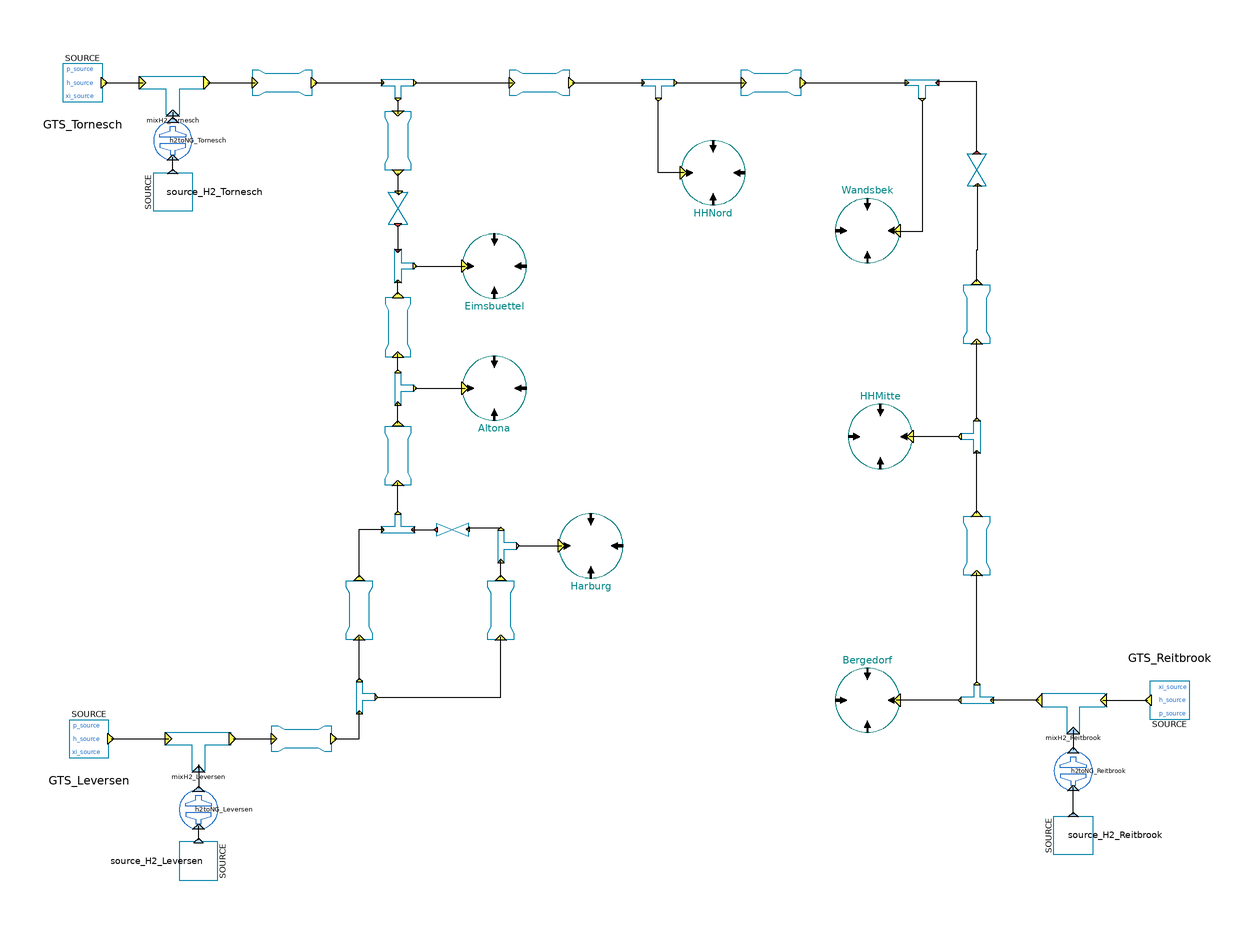

Above is the diagram view of the following Modelica model: its components placed by their Placement annotations and its connect equations drawn as lines.

model StatCycleGasGridHamburg



//________________________________________________________________________________//
// Component of the TransiEnt Library, version: 2.0.1                             //
//                                                                                //
// Licensed by Hamburg University of Technology under the 3-BSD-clause.           //
// Copyright 2021, Hamburg University of Technology.                              //
//________________________________________________________________________________//
//                                                                                //
// TransiEnt.EE, ResiliEntEE, IntegraNet and IntegraNet II are research projects  //
// supported by the German Federal Ministry of Economics and Energy               //
// (FKZ 03ET4003, 03ET4048, 0324027 and 03EI1008).                                //
// The TransiEnt Library research team consists of the following project partners://
// Institute of Engineering Thermodynamics (Hamburg University of Technology),    //
// Institute of Energy Systems (Hamburg University of Technology),                //
// Institute of Electrical Power and Energy Technology                            //
// (Hamburg University of Technology)                                             //
// Fraunhofer Institute for Environmental, Safety, and Energy Technology UMSICHT, //
// Gas- und Wärme-Institut Essen						  //
// and                                                                            //
// XRG Simulation GmbH (Hamburg, Germany).                                        //
//________________________________________________________________________________//





   import TransiEnt;
   import      Modelica.Units.SI;
   extends TransiEnt.Basics.Icons.ModelStaticCycle;
   outer TransiEnt.SimCenter simCenter;

   parameter TILMedia.VLEFluidTypes.BaseVLEFluid medium=simCenter.gasModel1 "Medium to be used";
   parameter TILMedia.VLEFluidTypes.BaseVLEFluid medium_H2=simCenter.gasModel3 "Medium to be used";
   parameter Boolean quadraticPressureLoss=false "Nominal point pressure loss; set to true for quadratic coefficient";
   parameter SI.MassFlowRate m_flow_nom_unscaled= 33.23048206 "Nominal mass flow rate Reitbrook";
   parameter SI.MassFlowRate m_flow_nom= simCenter.f_gasDemand*m_flow_nom_unscaled "Nominal mass flow rate Hamburg";
   parameter SI.MassFlowRate m_flow_unscaled= 26.64515586 "Mass flow rate Reitbrook";
   parameter SI.MassFlowRate m_flow= simCenter.f_gasDemand*m_flow_unscaled "Mass flow rate Hamburg";
   parameter Real f_Rei=0.4300196919 "Share of gas mass coming from Reitbrook";
   parameter Real f_Lev=0.271845032 "Share of gas mass coming from Leversen";
   parameter Real f_Tor=0.298135276 "Share of gas mass coming from Tornesch";

   parameter SI.Pressure p_source=simCenter.p_eff_2 + simCenter.p_amb_const "|Sources|Natural Gas|Absolute pressure";
   parameter SI.SpecificEnthalpy h_source=-1849.95 "|Sources|Natural Gas|Specific enthalpy";
   parameter SI.MassFraction xi_source[medium.nc - 1]=medium.xi_default "|Sources|Natural Gas|Mass specific composition";

   parameter SI.MassFlowRate m_flow_feedIn_Tornesch=0.0 "|Sources|Feed-In Station|Mass flow rate";
   parameter SI.Temperature T_feedIn_Tornesch=simCenter.T_ground "|Sources|Feed-In Station|Temperature";
   parameter SI.MassFraction xi_feedIn_Tornesch[medium_H2.nc - 1]=zeros(medium_H2.nc - 1) "|Sources|Feed-In Station|Mass specific composition";

   parameter SI.MassFlowRate m_flow_feedIn_Leversen=0.0 "|Sources|Feed-In Station|Mass flow rate";
   parameter SI.Temperature T_feedIn_Leversen=simCenter.T_ground "|Sources|Feed-In Station|Temperature";
   parameter SI.MassFraction xi_feedIn_Leversen[medium_H2.nc - 1]=zeros(medium_H2.nc - 1) "|Sources|Feed-In Station|Mass specific composition";

   parameter SI.MassFlowRate m_flow_feedIn_Reitbrook=0.0 "|Sources|Feed-In Station|Mass flow rate";
   parameter SI.Temperature T_feedIn_Reitbrook=simCenter.T_ground "|Sources|Feed-In Station|Temperature";
   parameter SI.MassFraction xi_feedIn_Reitbrook[medium_H2.nc - 1]=zeros(medium_H2.nc - 1) "|Sources|Feed-In Station|Mass specific composition";

   parameter SI.MassFlowRate m_flow_Harburg=m_flow/7 "|Districts|Sinks|Mass flow rate";
   parameter SI.MassFlowRate m_flow_Altona=m_flow/7 "|Districts|Sinks|Mass flow rate";
   parameter SI.MassFlowRate m_flow_Eimsbuettel=m_flow/7 "|Districts|Sinks|Mass flow rate";
   parameter SI.MassFlowRate m_flow_HHNord=m_flow/7 "|Districts|Sinks|Mass flow rate";
   parameter SI.MassFlowRate m_flow_Wandsbek=m_flow/7 "|Districts|Sinks|Mass flow rate";
   parameter SI.MassFlowRate m_flow_HHMitte=m_flow/7 "|Districts|Sinks|Mass flow rate";
   parameter SI.MassFlowRate m_flow_Bergedorf=m_flow/7 "|Districts|Sinks|Mass flow rate";
   parameter Real splitRatioHarburg=0.5 "|Districts||Ratio of inlet1.m_flow/outlet.m_flow";
   parameter Real splitRatioEimsbuettel=0.5 "|Districts||Ratio of inlet1.m_flow/outlet.m_flow";
   parameter Real splitRatioWandsbek=0.5 "|Districts||Ratio of inlet1.m_flow/outlet.m_flow";

   parameter SI.Pressure Delta_p_nom_Harburg=58*3774 "|Districts|Pipes|Nominal pressure loss";
   parameter SI.Pressure Delta_p_nom_Altona=58*5152 "|Districts|Pipes|Nominal pressure loss";
   parameter SI.Pressure Delta_p_nom_Eimsbuettel=58*2739 "|Districts|Pipes|Nominal pressure loss";
   parameter SI.Pressure Delta_p_nom_HHNord=58*10564 "|Districts|Pipes|Nominal pressure loss";
   parameter SI.Pressure Delta_p_nom_Wandsbek=58*4075 "|Districts|Pipes|Nominal pressure loss";
   parameter SI.Pressure Delta_p_nom_HHMitte=58*9480 "|Districts|Pipes|Nominal pressure loss";
   parameter SI.Pressure Delta_p_nom_Bergedorf=58*6770 "|Districts|Pipes|Nominal pressure loss";

   parameter SI.MassFlowRate m_flow_nom_Harburg=m_flow_nom/7 "|Districts|Pipes|Nominal mass flow rate";
   parameter SI.MassFlowRate m_flow_nom_Altona=m_flow_nom/7 "|Districts|Pipes|Nominal mass flow rate";
   parameter SI.MassFlowRate m_flow_nom_Eimsbuettel=m_flow_nom/7 "|Districts|Pipes|Nominal mass flow rate";
   parameter SI.MassFlowRate m_flow_nom_HHNord=m_flow_nom/7 "|Districts|Pipes|Nominal mass flow rate";
   parameter SI.MassFlowRate m_flow_nom_Wandsbek=m_flow_nom/7 "|Districts|Pipes|Nominal mass flow rate";
   parameter SI.MassFlowRate m_flow_nom_HHMitte=m_flow_nom/7 "|Districts|Pipes|Nominal mass flow rate";
   parameter SI.MassFlowRate m_flow_nom_Bergedorf=m_flow_nom/7 "|Districts|Pipes|Nominal mass flow rate";

   parameter SI.Pressure Delta_p_nom_Ringline=32*9989 "|Ringline||Nominal Nominal pressure loss";
   parameter SI.Pressure Delta_p_nom_Ringline1=32*10204 "|Ringline||Nominal Nominal pressure loss";
   parameter SI.Pressure Delta_p_nom_Ringline2=32*11847 "|Ringline||Nominal Nominal pressure loss";
   parameter SI.Pressure Delta_p_nom_Ringline3=32*7286 "|Ringline||Nominal pressure loss";
   parameter SI.Pressure Delta_p_nom_Ringline4=32*10879 "|Ringline||Nominal pressure loss";
   parameter SI.Pressure Delta_p_nom_Ringline5=32*4421 "|Ringline||Nominal pressure loss";
   parameter SI.Pressure Delta_p_nom_Ringline6=32*11961 "|Ringline||Nominal pressure loss";
   parameter SI.Pressure Delta_p_nom_Ringline7=32*10915 "|Ringline||Nominal pressure loss";
   parameter SI.Pressure Delta_p_nom_Ringline8=32*13932 "|Ringline||Nominal pressure loss";
   parameter SI.Pressure Delta_p_nom_Leversen=32*2353 "|Ringline||Nominal pressure loss";
   parameter SI.Pressure Delta_p_nom_Tornesch=32*16710 "|Ringline||Nominal pressure loss";

   parameter SI.MassFlowRate m_flow_nom_Ringline=14.7 "|Ringline||Nominal mass flow rate";
   parameter SI.MassFlowRate m_flow_nom_Ringline1=14.1 "|Ringline||Nominal mass flow rate";
   parameter SI.MassFlowRate m_flow_nom_Ringline2=12.2 "|Ringline||Nominal mass flow rate";
   parameter SI.MassFlowRate m_flow_nom_Ringline3=2.85 "|Ringline||Nominal mass flow rate";
   parameter SI.MassFlowRate m_flow_nom_Ringline4=17.8 "|Ringline||Nominal mass flow rate";
   parameter SI.MassFlowRate m_flow_nom_Ringline5=14.5 "|Ringline||Nominal mass flow rate";
   parameter SI.MassFlowRate m_flow_nom_Ringline6=5 "|Ringline||Nominal mass flow rate";
   parameter SI.MassFlowRate m_flow_nom_Ringline7=15.5 "|Ringline||Nominal mass flow rate";
   parameter SI.MassFlowRate m_flow_nom_Ringline8=f_Rei*m_flow_nom-m_flow_nom_Bergedorf "|Ringline||Nominal mass flow rate";
   parameter SI.MassFlowRate m_flow_nom_Leversen=f_Lev*m_flow_nom "|Ringline||Nominal mass flow rate";
   parameter SI.MassFlowRate m_flow_nom_Tornesch=f_Tor*m_flow_nom "|Ringline||Nominal mass flow rate";

  TransiEnt.Grid.Gas.StaticCycles.Pipe_yellow pipe_Leversen(
    Delta_p_nom=Delta_p_nom_Leversen,
    medium=medium,
    m_flow_nom=m_flow_nom_Leversen,
    quadraticPressureLoss=quadraticPressureLoss) annotation (Placement(transformation(extent={{-110,-78},{-90,-70}})));
  TransiEnt.Grid.Gas.StaticCycles.Pipe_yellow pipe_Tornesch(
    Delta_p_nom=Delta_p_nom_Tornesch,
    medium=medium,
    m_flow_nom=m_flow_nom_Tornesch,
    quadraticPressureLoss=quadraticPressureLoss) annotation (Placement(transformation(extent={{-116,126},{-96,134}})));
  TransiEnt.Grid.Gas.StaticCycles.Pipe_yellow Ringline(
    Delta_p_nom=Delta_p_nom_Ringline,
    m_flow_nom=m_flow_nom_Ringline,
    medium=medium,
    quadraticPressureLoss=quadraticPressureLoss) annotation (Placement(transformation(
        extent={{-10,-4},{10,4}},
        rotation=90,
        origin={-82,-34})));
  TransiEnt.Grid.Gas.StaticCycles.Pipe_yellow Ringline1(
    Delta_p_nom=Delta_p_nom_Ringline1,
    m_flow_nom=m_flow_nom_Ringline1,
    medium=medium,
    quadraticPressureLoss=quadraticPressureLoss) annotation (Placement(transformation(
        extent={{-10,-4},{10,4}},
        rotation=90,
        origin={-38,-34})));
  TransiEnt.Grid.Gas.StaticCycles.Pipe_yellow Ringline2(
    Delta_p_nom=Delta_p_nom_Ringline2,
    m_flow_nom=m_flow_nom_Ringline2,
    medium=medium,
    quadraticPressureLoss=quadraticPressureLoss) annotation (Placement(transformation(
        extent={{-10,-4},{10,4}},
        rotation=90,
        origin={-70,14})));
  TransiEnt.Grid.Gas.StaticCycles.Pipe_yellow Ringline3(
    Delta_p_nom=Delta_p_nom_Ringline3,
    m_flow_nom=m_flow_nom_Ringline3,
    medium=medium,
    quadraticPressureLoss=quadraticPressureLoss) annotation (Placement(transformation(
        extent={{10,-4},{-10,4}},
        rotation=270,
        origin={-70,54})));
  TransiEnt.Grid.Gas.StaticCycles.Pipe_yellow Ringline4(
    Delta_p_nom=Delta_p_nom_Ringline4,
    m_flow_nom=m_flow_nom_Ringline4,
    medium=medium,
    quadraticPressureLoss=quadraticPressureLoss) annotation (Placement(transformation(
        extent={{-10,-4},{10,4}},
        rotation=270,
        origin={-70,112})));
  TransiEnt.Grid.Gas.StaticCycles.Pipe_yellow Ringline5(
    Delta_p_nom=Delta_p_nom_Ringline5,
    m_flow_nom=m_flow_nom_Ringline5,
    medium=medium,
    quadraticPressureLoss=quadraticPressureLoss) annotation (Placement(transformation(extent={{-36,126},{-16,134}})));
  TransiEnt.Grid.Gas.StaticCycles.Pipe_yellow Ringline6(
    Delta_p_nom=Delta_p_nom_Ringline6,
    m_flow_nom=m_flow_nom_Ringline6,
    medium=medium,
    quadraticPressureLoss=quadraticPressureLoss) annotation (Placement(transformation(extent={{36,126},{56,134}})));
  TransiEnt.Grid.Gas.StaticCycles.Pipe_yellow Ringline7(
    Delta_p_nom=Delta_p_nom_Ringline7,
    m_flow_nom=m_flow_nom_Ringline7,
    medium=medium) annotation (Placement(transformation(
        extent={{-10,-4},{10,4}},
        rotation=90,
        origin={110,58})));
  TransiEnt.Grid.Gas.StaticCycles.Pipe_yellow Ringline8(
    Delta_p_nom=Delta_p_nom_Ringline8,
    m_flow_nom=m_flow_nom_Ringline8,
    medium=medium,
    quadraticPressureLoss=quadraticPressureLoss) annotation (Placement(transformation(
        extent={{-10,-4},{10,4}},
        rotation=90,
        origin={110,-14})));
  TransiEnt.Grid.Gas.StaticCycles.Source_yellow GTS_Leversen(
    p=p_source,
    xi=xi_source,
    medium=medium,
    h=h_source) annotation (Placement(transformation(extent={{-176,-84},{-156,-64}})));
  TransiEnt.Grid.Gas.StaticCycles.Source_yellow GTS_Tornesch(
    p=p_source,
    xi=xi_source,
    medium=medium,
    h=h_source) annotation (Placement(transformation(extent={{-178,120},{-158,140}})));
  TransiEnt.Grid.Gas.StaticCycles.Source_yellow GTS_Reitbrook(
    p=p_source,
    xi=xi_source,
    medium=medium,
    h=h_source) annotation (Placement(transformation(
        extent={{-10,-10},{10,10}},
        rotation=180,
        origin={170,-62})));
  TransiEnt.Grid.Gas.StaticCycles.Split split(medium=medium) annotation (Placement(transformation(
        extent={{5,-3},{-5,3}},
        rotation=90,
        origin={-80,-61})));
  TransiEnt.Grid.Gas.StaticCycles.Split split1(medium=medium) annotation (Placement(transformation(
        extent={{5,-3},{-5,3}},
        rotation=90,
        origin={-36,-14})));
  TransiEnt.Grid.Gas.StaticCycles.Split split2(medium=medium) annotation (Placement(transformation(
        extent={{-5,3},{5,-3}},
        rotation=180,
        origin={-70,128})));
  TransiEnt.Grid.Gas.StaticCycles.Mixer1 split3(medium=medium, splitRatio=splitRatioEimsbuettel) annotation (Placement(transformation(
        extent={{5,3},{-5,-3}},
        rotation=270,
        origin={-68,73})));
  TransiEnt.Grid.Gas.StaticCycles.Split split4(medium=medium) annotation (Placement(transformation(
        extent={{-5,3},{5,-3}},
        rotation=180,
        origin={11,128})));
  TransiEnt.Grid.Gas.StaticCycles.Split split5(medium=medium) annotation (Placement(transformation(
        extent={{5,-3},{-5,3}},
        rotation=180,
        origin={110,-60})));
  TransiEnt.Grid.Gas.StaticCycles.Split split6(medium=medium) annotation (Placement(transformation(
        extent={{5,3},{-5,-3}},
        rotation=90,
        origin={108,20})));
  TransiEnt.Grid.Gas.StaticCycles.Consumer Harburg(
    Delta_p_nom=Delta_p_nom_Harburg,
    m_flow=m_flow_Harburg,
    medium=medium,
    m_flow_nom=m_flow_nom_Harburg,
    quadraticPressureLoss=quadraticPressureLoss) annotation (Placement(transformation(extent={{-20,-24},{0,-4}})));
  TransiEnt.Grid.Gas.StaticCycles.Consumer Altona(
    Delta_p_nom=Delta_p_nom_Altona,
    m_flow=m_flow_Altona,
    medium=medium,
    m_flow_nom=m_flow_nom_Altona,
    quadraticPressureLoss=quadraticPressureLoss) annotation (Placement(transformation(extent={{-50,25},{-30,45}})));
  TransiEnt.Grid.Gas.StaticCycles.Consumer Eimsbuettel(
    Delta_p_nom=Delta_p_nom_Eimsbuettel,
    m_flow=m_flow_Eimsbuettel,
    medium=medium,
    m_flow_nom=m_flow_nom_Eimsbuettel,
    quadraticPressureLoss=quadraticPressureLoss) annotation (Placement(transformation(extent={{-50,63},{-30,83}})));
  TransiEnt.Grid.Gas.StaticCycles.Consumer HHNord(
    Delta_p_nom=Delta_p_nom_HHNord,
    m_flow=m_flow_HHNord,
    medium=medium,
    m_flow_nom=m_flow_nom_HHNord,
    quadraticPressureLoss=quadraticPressureLoss) annotation (Placement(transformation(extent={{18,92},{38,112}})));
  TransiEnt.Grid.Gas.StaticCycles.Consumer Bergedorf(
    Delta_p_nom=Delta_p_nom_Bergedorf,
    m_flow=m_flow_Bergedorf,
    medium=medium,
    m_flow_nom=m_flow_nom_Bergedorf,
    quadraticPressureLoss=quadraticPressureLoss) annotation (Placement(transformation(
        extent={{-10,-10},{10,10}},
        rotation=180,
        origin={76,-62})));
  TransiEnt.Grid.Gas.StaticCycles.Consumer HHMitte(
    Delta_p_nom=Delta_p_nom_HHMitte,
    m_flow=m_flow_HHMitte,
    medium=medium,
    m_flow_nom=m_flow_nom_HHMitte,
    quadraticPressureLoss=quadraticPressureLoss) annotation (Placement(transformation(
        extent={{-10,-10},{10,10}},
        rotation=180,
        origin={80,20})));
  TransiEnt.Grid.Gas.StaticCycles.Consumer Wandsbek(
    Delta_p_nom=Delta_p_nom_Wandsbek,
    m_flow=m_flow_Wandsbek,
    medium=medium,
    m_flow_nom=m_flow_nom_Wandsbek,
    quadraticPressureLoss=quadraticPressureLoss) annotation (Placement(transformation(
        extent={{-10,-10},{10,10}},
        rotation=180,
        origin={76,84})));
  TransiEnt.Grid.Gas.StaticCycles.Mixer1 mix1(medium=medium, splitRatio=splitRatioWandsbek) annotation (Placement(transformation(extent={{88,125},{98,131}})));
  TransiEnt.Grid.Gas.StaticCycles.Mixer1 mix2(medium=medium, splitRatio=splitRatioHarburg) annotation (Placement(transformation(
        extent={{5,-3},{-5,3}},
        rotation=180,
        origin={-70,-7})));
  TransiEnt.Grid.Gas.StaticCycles.Split mix3(medium=medium) annotation (Placement(transformation(
        extent={{5,-3},{-5,3}},
        rotation=90,
        origin={-68,35})));
  TransiEnt.Grid.Gas.StaticCycles.Valve_cutFlow valve_cutFlow1(medium=medium) annotation (Placement(transformation(
        extent={{-5,-3},{5,3}},
        rotation=90,
        origin={110,103})));
  TransiEnt.Grid.Gas.StaticCycles.Valve_cutFlow valve_cutFlow3(medium=medium) annotation (Placement(transformation(
        extent={{-5,-2},{5,2}},
        rotation=180,
        origin={-53,-9})));
  TransiEnt.Grid.Gas.StaticCycles.Mixer2 mixH2_Tornesch(medium=medium) annotation (Placement(transformation(
        extent={{10,6},{-10,-6}},
        rotation=180,
        origin={-140,126})));
  TransiEnt.Grid.Gas.StaticCycles.Source_blue source_H2_Tornesch(
    m_flow=m_flow_feedIn_Tornesch,
    xi=xi_feedIn_Tornesch,
    T=T_feedIn_Tornesch,
    medium=medium_H2)
                   annotation (Placement(transformation(
        extent={{-10,-10},{10,10}},
        rotation=90,
        origin={-140,96})));
  TransiEnt.Grid.Gas.StaticCycles.Mixer2 mixH2_Leversen(medium=medium) annotation (Placement(transformation(
        extent={{10,6},{-10,-6}},
        rotation=180,
        origin={-132,-78})));
  TransiEnt.Grid.Gas.StaticCycles.Mixer2 mixH2_Reitbrook(medium=medium) annotation (Placement(transformation(
        extent={{10,-6},{-10,6}},
        rotation=0,
        origin={140,-66})));
  TransiEnt.Grid.Gas.StaticCycles.Source_blue source_H2_Leversen(
    m_flow=m_flow_feedIn_Leversen,
    xi=xi_feedIn_Leversen,
    T=T_feedIn_Leversen,
    medium=medium_H2)
                   annotation (Placement(transformation(
        extent={{10,-10},{-10,10}},
        rotation=270,
        origin={-132,-112})));
  TransiEnt.Grid.Gas.StaticCycles.Source_blue source_H2_Reitbrook(
    m_flow=m_flow_feedIn_Reitbrook,
    xi=xi_feedIn_Reitbrook,
    T=T_feedIn_Reitbrook,
    medium=medium_H2)
                   annotation (Placement(transformation(
        extent={{-10,-10},{10,10}},
        rotation=90,
        origin={140,-104})));
  TransiEnt.Grid.Gas.StaticCycles.Valve_cutFlow valve_cutFlow2(medium=medium) annotation (Placement(transformation(
        extent={{5,-3},{-5,3}},
        rotation=90,
        origin={-70,91})));
  TransiEnt.Grid.Gas.StaticCycles.Adapter_H2toNG h2toNG_Leversen(mediumOut=medium, mediumIn=medium_H2) annotation (Placement(transformation(
        extent={{-6,-6},{6,6}},
        rotation=90,
        origin={-132,-96})));
  TransiEnt.Grid.Gas.StaticCycles.Adapter_H2toNG h2toNG_Tornesch(mediumOut=medium, mediumIn=medium_H2) annotation (Placement(transformation(
        extent={{-6,-6},{6,6}},
        rotation=90,
        origin={-140,112})));
  TransiEnt.Grid.Gas.StaticCycles.Adapter_H2toNG h2toNG_Reitbrook(mediumIn=medium_H2, mediumOut=medium) annotation (Placement(transformation(
        extent={{-6,-6},{6,6}},
        rotation=90,
        origin={140,-84})));
equation
  connect(split.outlet2, Ringline1.inlet) annotation (Line(points={{-76.6,-61},{-38,-61},{-38,-42.3}},                   color={0,0,0}));
  connect(split.outlet1, Ringline.inlet) annotation (Line(points={{-82,-55.6},{-82,-46},{-82,-42.3}},                     color={0,0,0}));
  connect(Ringline1.outlet, split1.inlet) annotation (Line(points={{-38,-23.8},{-38.05,-23.8},{-38.05,-18.6},{-38,-18.6}},   color={0,0,0}));
  connect(pipe_Tornesch.outlet, split2.inlet) annotation (Line(points={{-95.8,130},{-84,130},{-74.6,130}},                                    color={0,0,0}));
  connect(split2.outlet2, Ringline4.inlet) annotation (Line(points={{-70,124.6},{-70,120.3}},                           color={0,0,0}));
  connect(split2.outlet1, Ringline5.inlet) annotation (Line(points={{-64.6,130},{-46.7,130},{-34.3,130}},             color={0,0,0}));
  connect(Ringline5.outlet, split4.inlet) annotation (Line(points={{-15.8,130},{-6.9,130},{6.4,130}},                color={0,0,0}));
  connect(split4.outlet1, Ringline6.inlet) annotation (Line(points={{16.4,130},{23.3,130},{37.7,130}},           color={0,0,0}));
  connect(Ringline8.outlet, split6.inlet) annotation (Line(points={{110,-3.8},{110,15.4}},                           color={0,0,0}));
  connect(split5.outlet2, Ringline8.inlet) annotation (Line(points={{110,-56.6},{110,-22.3}},                         color={0,0,0}));
  connect(split1.outlet2, Harburg.steamSignal_yellow) annotation (Line(points={{-32.6,-14},{-28,-14},{-19,-14}},                 color={0,0,0}));
  connect(HHNord.steamSignal_yellow, split4.outlet2) annotation (Line(points={{19,102},{11,102},{11,124.6}},        color={0,0,0}));
  connect(mix2.inlet2, valve_cutFlow3.outlet) annotation (Line(points={{-65.4,-9},{-62,-9},{-58.4,-9}},              color={0,0,0}));
  connect(split1.outlet1, valve_cutFlow3.inlet) annotation (Line(points={{-38,-8.6},{-48,-8.6},{-48,-8.84},{-48.4,-8.84}},   color={0,0,0}));
  connect(Ringline.outlet, mix2.inlet1) annotation (Line(points={{-82,-23.8},{-82,-8.9},{-74.6,-8.9},{-74.6,-9}},        color={0,0,0}));
  connect(mix2.outlet, Ringline2.inlet) annotation (Line(points={{-70,-3.6},{-70,5.7}},                                color={0,0,0}));
  connect(Ringline6.outlet, mix1.inlet1) annotation (Line(points={{56.2,130},{63.1,130},{88.4,130}},            color={0,0,0}));
  connect(mix1.outlet, Wandsbek.steamSignal_yellow) annotation (Line(points={{93,124.6},{93,83.7},{85,83.7},{85,84}},    color={0,0,0}));
  connect(Ringline7.outlet, valve_cutFlow1.inlet) annotation (Line(points={{110,68.2},{110,78.1},{110.24,78.1},{110.24,98.4}}, color={0,0,0}));
  connect(valve_cutFlow1.outlet, mix1.inlet2) annotation (Line(points={{110,108.4},{110,130.3},{97.6,130.3},{97.6,130}},
                                                                                                                   color={0,0,0}));
  connect(split5.outlet1, Bergedorf.steamSignal_yellow) annotation (Line(points={{104.6,-62},{85,-62}},                          color={0,0,0}));
  connect(pipe_Leversen.outlet, split.inlet) annotation (Line(points={{-89.8,-74},{-89.8,-74},{-82,-74},{-82,-65.6}},         color={0,0,0}));
  connect(GTS_Tornesch.outlet, mixH2_Tornesch.inlet1) annotation (Line(points={{-161.1,130},{-149.2,130}}, color={0,0,0}));
  connect(mixH2_Tornesch.outlet, pipe_Tornesch.inlet) annotation (Line(points={{-129.2,130},{-129.2,130},{-114.3,130}},          color={0,0,0}));
  connect(GTS_Leversen.outlet, mixH2_Leversen.inlet1) annotation (Line(points={{-159.1,-74},{-159.1,-74.05},{-141.2,-74.05},{-141.2,-74}}, color={0,0,0}));
  connect(mixH2_Leversen.outlet, pipe_Leversen.inlet) annotation (Line(points={{-121.2,-74},{-114,-74},{-108.3,-74}},   color={0,0,0}));
  connect(mixH2_Reitbrook.outlet, split5.inlet) annotation (Line(points={{129.2,-62},{129.2,-62},{114.6,-62}},                     color={0,0,0}));
  connect(mixH2_Reitbrook.inlet1, GTS_Reitbrook.outlet) annotation (Line(points={{149.2,-62},{149.2,-62},{163.1,-62}}, color={0,0,0}));
  connect(split6.outlet1, Ringline7.inlet) annotation (Line(points={{110,25.4},{110,25.4},{110,49.7}}, color={0,0,0}));
  connect(split6.outlet2, HHMitte.steamSignal_yellow) annotation (Line(points={{104.6,20},{89,20}}, color={0,0,0}));
  connect(Ringline3.outlet, split3.inlet1) annotation (Line(points={{-70,64.2},{-70,68.4}}, color={0,0,0}));
  connect(split3.outlet, Eimsbuettel.steamSignal_yellow) annotation (Line(points={{-64.6,73},{-57.3,73},{-49,73}}, color={0,0,0}));
  connect(mix3.outlet2, Altona.steamSignal_yellow) annotation (Line(points={{-64.6,35},{-57.3,35},{-49,35}},            color={0,0,0}));
  connect(mix3.outlet1, Ringline3.inlet) annotation (Line(points={{-70,40.4},{-70,45.7}},            color={0,0,0}));
  connect(Ringline2.outlet, mix3.inlet) annotation (Line(points={{-70,24.2},{-70,30.4}},            color={0,0,0}));
  connect(Ringline4.outlet, valve_cutFlow2.inlet) annotation (Line(points={{-70,101.8},{-70,95.6},{-69.76,95.6}}, color={0,0,0}));
  connect(valve_cutFlow2.outlet, split3.inlet2) annotation (Line(points={{-70,85.6},{-70,77.6}}, color={0,0,0}));
  connect(mixH2_Leversen.inlet2,h2toNG_Leversen. outlet) annotation (Line(points={{-132,-83.2},{-132,-82},{-132,-89.4}},   color={0,0,0}));
  connect(source_H2_Leversen.outlet,h2toNG_Leversen. inlet) annotation (Line(points={{-132,-105.4},{-132,-102},{-132,-101.1}},
                                                                                                                   color={0,0,0}));
  connect(source_H2_Tornesch.outlet,h2toNG_Tornesch. inlet) annotation (Line(points={{-140,102.6},{-140,106.9}},              color={0,0,0}));
  connect(mixH2_Tornesch.inlet2,h2toNG_Tornesch. outlet) annotation (Line(points={{-140,120.8},{-140,118.6}}, color={0,0,0}));
  connect(source_H2_Reitbrook.outlet,h2toNG_Reitbrook. inlet) annotation (Line(points={{140,-97.4},{140,-92},{140,-89.1}},
                                                                                                                 color={0,0,0}));
  connect(mixH2_Reitbrook.inlet2,h2toNG_Reitbrook. outlet) annotation (Line(points={{140,-71.2},{140,-77.4}}, color={0,0,0}));
  annotation (Diagram(graphics,
                      coordinateSystem(preserveAspectRatio=false, extent={{-180,-120},{180,140}})), Icon(graphics,
                                                                                                         coordinateSystem(extent={{-180,-120},{180,140}})));
end StatCycleGasGridHamburg;